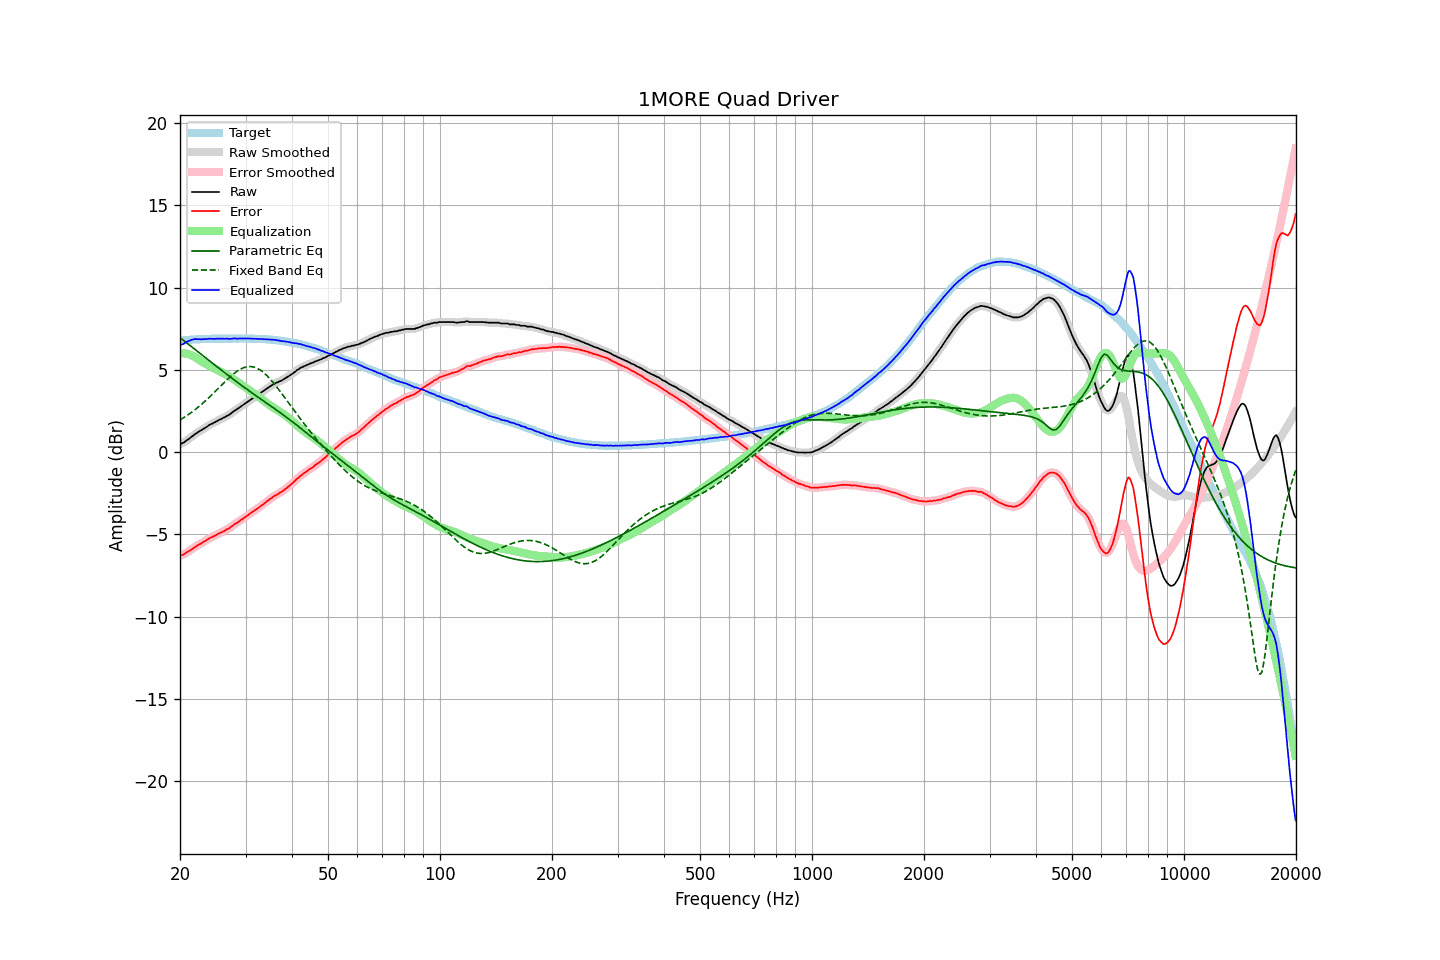

The file beside this chart, header and first rows:
frequency, raw, error, smoothed, error_smoothed, equalization, parametric_eq, fixed_band_eq, equalized_raw, equalized_smoothed, target
20.00, 0.49, -6.29, 0.49, -6.29, 6.01, 6.97, 1.96, 6.50, 6.49, 6.78
20.20, 0.52, -6.27, 0.53, -6.26, 6.01, 6.89, 2.02, 6.54, 6.54, 6.79
20.40, 0.56, -6.24, 0.58, -6.22, 6.01, 6.81, 2.08, 6.58, 6.59, 6.80
20.61, 0.63, -6.18, 0.63, -6.17, 6.00, 6.74, 2.14, 6.64, 6.64, 6.81
20.81, 0.71, -6.09, 0.70, -6.11, 5.99, 6.66, 2.21, 6.70, 6.69, 6.81
21.02, 0.77, -6.04, 0.78, -6.04, 5.97, 6.58, 2.27, 6.74, 6.75, 6.82
21.23, 0.84, -5.98, 0.85, -5.98, 5.94, 6.50, 2.34, 6.78, 6.79, 6.83
21.44, 0.92, -5.92, 0.92, -5.92, 5.90, 6.43, 2.41, 6.83, 6.83, 6.85
21.66, 0.99, -5.85, 1.00, -5.85, 5.86, 6.35, 2.48, 6.85, 6.85, 6.85
21.87, 1.07, -5.78, 1.07, -5.79, 5.80, 6.27, 2.56, 6.88, 6.87, 6.86
22.09, 1.13, -5.72, 1.14, -5.72, 5.74, 6.19, 2.63, 6.87, 6.88, 6.86
22.31, 1.20, -5.66, 1.20, -5.66, 5.68, 6.12, 2.71, 6.88, 6.88, 6.87
22.54, 1.26, -5.60, 1.26, -5.61, 5.61, 6.04, 2.79, 6.87, 6.87, 6.87
22.76, 1.31, -5.56, 1.32, -5.55, 5.55, 5.96, 2.88, 6.86, 6.87, 6.87
22.99, 1.38, -5.49, 1.38, -5.49, 5.49, 5.89, 2.96, 6.87, 6.87, 6.87
23.22, 1.44, -5.43, 1.44, -5.44, 5.43, 5.81, 3.05, 6.87, 6.87, 6.87
23.45, 1.50, -5.38, 1.51, -5.37, 5.37, 5.73, 3.14, 6.88, 6.88, 6.88
23.69, 1.56, -5.32, 1.57, -5.31, 5.32, 5.66, 3.23, 6.88, 6.89, 6.88
23.92, 1.63, -5.25, 1.63, -5.26, 5.26, 5.58, 3.32, 6.90, 6.90, 6.88
24.16, 1.69, -5.20, 1.69, -5.20, 5.21, 5.50, 3.41, 6.90, 6.90, 6.89
24.40, 1.73, -5.17, 1.74, -5.16, 5.16, 5.43, 3.51, 6.89, 6.90, 6.90
24.65, 1.78, -5.12, 1.79, -5.11, 5.11, 5.35, 3.60, 6.89, 6.89, 6.90
24.89, 1.83, -5.06, 1.84, -5.06, 5.06, 5.27, 3.70, 6.89, 6.89, 6.90
25.14, 1.89, -5.00, 1.89, -5.01, 5.01, 5.20, 3.80, 6.90, 6.90, 6.90
25.39, 1.94, -4.95, 1.94, -4.95, 4.96, 5.12, 3.90, 6.90, 6.90, 6.90
25.65, 1.99, -4.90, 1.99, -4.90, 4.91, 5.05, 3.99, 6.91, 6.91, 6.90
25.91, 2.03, -4.86, 2.04, -4.86, 4.86, 4.97, 4.09, 6.90, 6.90, 6.90
26.16, 2.09, -4.81, 2.09, -4.81, 4.81, 4.89, 4.19, 6.91, 6.90, 6.91
26.43, 2.13, -4.77, 2.14, -4.76, 4.76, 4.82, 4.29, 6.89, 6.90, 6.90
26.69, 2.20, -4.70, 2.19, -4.71, 4.70, 4.74, 4.38, 6.91, 6.90, 6.90
26.96, 2.24, -4.66, 2.25, -4.66, 4.65, 4.67, 4.47, 6.89, 6.89, 6.90
27.23, 2.30, -4.60, 2.31, -4.59, 4.59, 4.60, 4.56, 6.89, 6.89, 6.90
27.50, 2.37, -4.53, 2.38, -4.53, 4.52, 4.52, 4.65, 6.90, 6.90, 6.90
27.77, 2.45, -4.45, 2.45, -4.45, 4.46, 4.45, 4.73, 6.91, 6.91, 6.91
28.05, 2.53, -4.37, 2.52, -4.38, 4.39, 4.37, 4.81, 6.92, 6.91, 6.91
28.33, 2.58, -4.32, 2.59, -4.32, 4.32, 4.30, 4.89, 6.91, 6.91, 6.91
28.62, 2.65, -4.25, 2.66, -4.25, 4.26, 4.23, 4.95, 6.91, 6.91, 6.90
28.90, 2.72, -4.19, 2.72, -4.19, 4.19, 4.16, 5.01, 6.91, 6.91, 6.91
29.19, 2.79, -4.12, 2.79, -4.12, 4.12, 4.08, 5.07, 6.91, 6.91, 6.91
29.48, 2.85, -4.06, 2.86, -4.06, 4.05, 4.01, 5.11, 6.91, 6.91, 6.91
29.78, 2.92, -3.99, 2.92, -3.99, 3.98, 3.94, 5.15, 6.91, 6.91, 6.91
30.08, 2.99, -3.92, 2.99, -3.92, 3.92, 3.87, 5.18, 6.91, 6.91, 6.92
30.38, 3.06, -3.84, 3.06, -3.85, 3.85, 3.80, 5.20, 6.91, 6.91, 6.91
30.68, 3.13, -3.77, 3.13, -3.77, 3.78, 3.73, 5.21, 6.91, 6.91, 6.90
30.99, 3.19, -3.71, 3.20, -3.71, 3.71, 3.66, 5.21, 6.90, 6.91, 6.90
31.30, 3.26, -3.64, 3.26, -3.64, 3.64, 3.59, 5.19, 6.90, 6.90, 6.90
31.61, 3.32, -3.57, 3.33, -3.57, 3.57, 3.52, 5.18, 6.90, 6.90, 6.90
31.93, 3.39, -3.49, 3.39, -3.50, 3.50, 3.45, 5.14, 6.90, 6.89, 6.89
32.24, 3.45, -3.44, 3.45, -3.44, 3.43, 3.38, 5.10, 6.89, 6.89, 6.89
32.57, 3.51, -3.37, 3.52, -3.36, 3.36, 3.31, 5.05, 6.88, 6.88, 6.88
32.89, 3.58, -3.30, 3.59, -3.29, 3.29, 3.24, 4.99, 6.88, 6.88, 6.88
33.22, 3.66, -3.21, 3.66, -3.22, 3.22, 3.18, 4.92, 6.88, 6.87, 6.88
33.55, 3.72, -3.15, 3.73, -3.15, 3.14, 3.11, 4.84, 6.87, 6.87, 6.88
33.89, 3.79, -3.08, 3.80, -3.07, 3.07, 3.04, 4.76, 6.86, 6.87, 6.87
34.23, 3.87, -2.99, 3.87, -2.99, 2.99, 2.97, 4.66, 6.87, 6.86, 6.86
34.57, 3.93, -2.92, 3.94, -2.92, 2.92, 2.91, 4.56, 6.86, 6.86, 6.86
34.92, 4.00, -2.84, 4.00, -2.85, 2.85, 2.84, 4.46, 6.85, 6.85, 6.84
35.27, 4.06, -2.79, 4.06, -2.78, 2.78, 2.77, 4.35, 6.85, 6.85, 6.85
35.62, 4.12, -2.70, 4.12, -2.71, 2.72, 2.70, 4.23, 6.84, 6.84, 6.83
35.97, 4.17, -2.65, 4.17, -2.65, 2.66, 2.63, 4.11, 6.83, 6.83, 6.82
... 635 more rows
